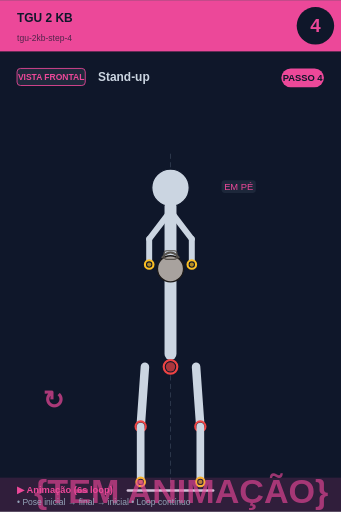
t = 0.00 s
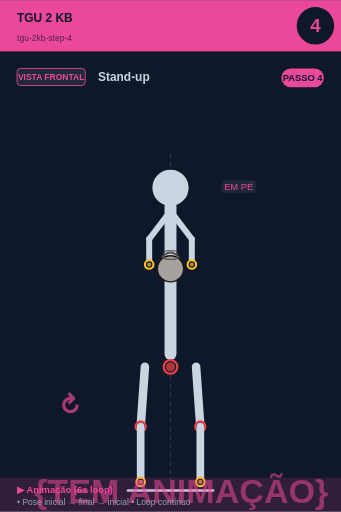
t = 0.75 s
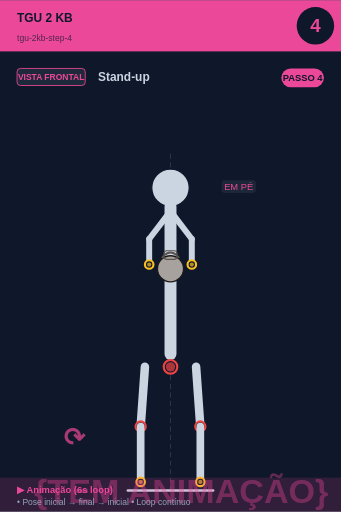
t = 2.25 s
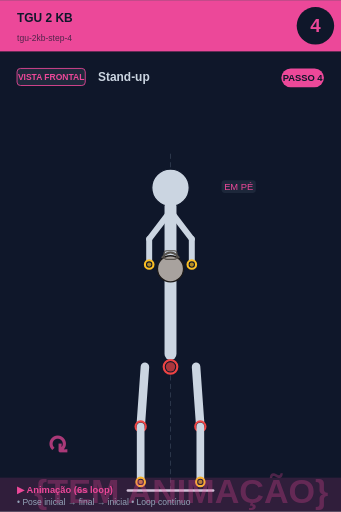
t = 3.00 s
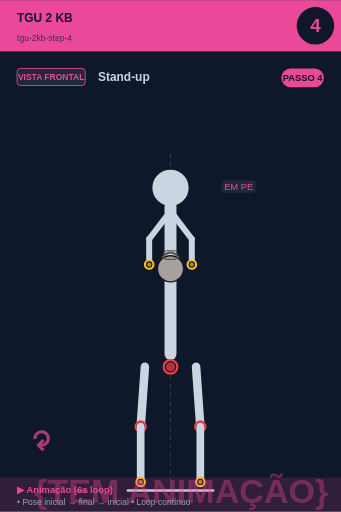
t = 3.75 s
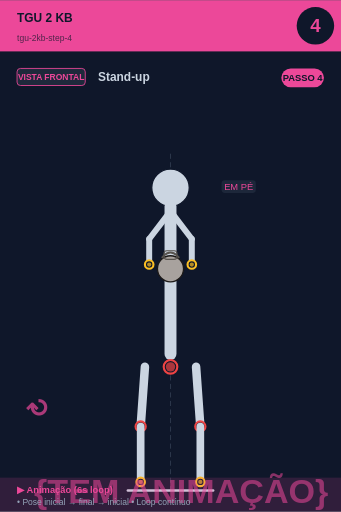
t = 5.25 s

The animated SVG that drew these frames (rendered in a browser with its animation timeline set to each time). Animation: 2 SMIL elements (animate=1,animateTransform=1); one cycle of 6.00 s, repeats indefinitely.

<svg xmlns="http://www.w3.org/2000/svg" viewBox="0 0 400 600" width="400" height="600">
<rect width="400" height="600" fill="#0f172a"/>

<!-- Header -->
<rect x="0" y="0" width="400" height="60" fill="#ec4899"/>
<text x="20" y="25" font-size="14" font-weight="bold" fill="#0f172a" font-family="sans-serif">TGU 2 KB</text>
<text x="20" y="48" font-size="10" fill="#0f172a" opacity="0.7" font-family="sans-serif">tgu-2kb-step-4</text>

<!-- Step circle -->
<circle cx="370" cy="30" r="22" fill="#0f172a"/>
<text x="370" y="37" font-size="22" font-weight="bold" fill="#ec4899" text-anchor="middle" font-family="sans-serif">4</text>

<!-- Vista + título -->
<rect x="20" y="80" width="80" height="20" rx="4" fill="#1e293b" stroke="#ec4899" stroke-width="1"/>
<text x="60" y="94" font-size="10" font-weight="bold" fill="#ec4899" text-anchor="middle" font-family="sans-serif">VISTA FRONTAL</text>
<text x="115" y="95" font-size="14" font-weight="bold" fill="#cbd5e1" font-family="sans-serif">Stand-up</text>

<!-- Corpo + animação -->
<g transform="translate(0, 50)">
<line x1="200" y1="130" x2="200" y2="530" stroke="#475569" stroke-width="1" stroke-dasharray="6,4" opacity="0.6"/><circle cx="200" cy="170" r="12" fill="#0f172a" stroke="#fbbf24" stroke-width="2.5"/><circle cx="200" cy="170" r="9.5" fill="#fbbf24" opacity="0.7"/><circle cx="200" cy="170" r="22" fill="#cbd5e1" stroke="#0f172a" stroke-width="1.5"/><line x1="200" y1="192" x2="200" y2="365" stroke="#cbd5e1" stroke-width="14" stroke-linecap="round"/><circle cx="200" cy="380" r="8" fill="#0f172a" stroke="#ef4444" stroke-width="2.5"/><circle cx="200" cy="380" r="5.5" fill="#ef4444" opacity="0.7"/><line x1="198" y1="200" x2="175" y2="230" stroke="#cbd5e1" stroke-width="7" stroke-linecap="round"/><line x1="202" y1="200" x2="225" y2="230" stroke="#cbd5e1" stroke-width="7" stroke-linecap="round"/><line x1="175" y1="230" x2="175" y2="260" stroke="#cbd5e1" stroke-width="7" stroke-linecap="round"/><line x1="225" y1="230" x2="225" y2="260" stroke="#cbd5e1" stroke-width="7" stroke-linecap="round"/><circle cx="200" cy="265" r="15.299999999999999" fill="#a8a29e" stroke="#1c1917" stroke-width="1.5"/><path d="M 189.8 252.25 Q 200 239.5 210.2 252.25" fill="none" stroke="#57534e" stroke-width="2.125"/><rect x="192.35" y="243.75" width="15.299999999999999" height="10.2" rx="3.4" fill="none" stroke="#57534e" stroke-width="1.275"/><circle cx="175" cy="260" r="5" fill="#0f172a" stroke="#fbbf24" stroke-width="2.5"/><circle cx="175" cy="260" r="2.5" fill="#fbbf24" opacity="0.7"/><circle cx="225" cy="260" r="5" fill="#0f172a" stroke="#fbbf24" stroke-width="2.5"/><circle cx="225" cy="260" r="2.5" fill="#fbbf24" opacity="0.7"/><line x1="170" y1="380" x2="165" y2="450" stroke="#cbd5e1" stroke-width="10" stroke-linecap="round"/><line x1="230" y1="380" x2="235" y2="450" stroke="#cbd5e1" stroke-width="10" stroke-linecap="round"/><circle cx="165" cy="450" r="6" fill="#0f172a" stroke="#ef4444" stroke-width="2.5"/><circle cx="165" cy="450" r="3.5" fill="#ef4444" opacity="0.7"/><circle cx="235" cy="450" r="6" fill="#0f172a" stroke="#ef4444" stroke-width="2.5"/><circle cx="235" cy="450" r="3.5" fill="#ef4444" opacity="0.7"/><line x1="165" y1="450" x2="165" y2="515" stroke="#cbd5e1" stroke-width="9" stroke-linecap="round"/><line x1="235" y1="450" x2="235" y2="515" stroke="#cbd5e1" stroke-width="9" stroke-linecap="round"/><circle cx="165" cy="515" r="5" fill="#0f172a" stroke="#fbbf24" stroke-width="2.5"/><circle cx="165" cy="515" r="2.5" fill="#fbbf24" opacity="0.7"/><circle cx="235" cy="515" r="5" fill="#0f172a" stroke="#fbbf24" stroke-width="2.5"/><circle cx="235" cy="515" r="2.5" fill="#fbbf24" opacity="0.7"/><line x1="150" y1="525" x2="250" y2="525" stroke="#cbd5e1" stroke-width="3" stroke-linecap="round"/><rect x="259.875" y="161" width="40.25" height="15" rx="4" fill="#1e293b" opacity="0.95"/><text x="280" y="173" font-size="11" fill="#ec4899" text-anchor="middle" font-family="sans-serif" font-weight="500">EM PÉ</text>
<!-- Indicador de movimento animado no canto inferior -->
<g opacity="0.7">
<text x="40" y="540" font-size="40" fill="#ec4899" font-weight="bold" font-family="sans-serif">
{TEM ANIMAÇÃO}
<animate attributeName="opacity" values="0.9;0.4;0.9" dur="6s" repeatCount="indefinite"/>
</text>
</g>
</g>

<!-- Footer -->
<rect x="0" y="560" width="400" height="40" fill="#ec4899" opacity="0.15"/>
<text x="20" y="578" font-size="11" font-weight="bold" fill="#ec4899" font-family="sans-serif">▶ Animação (6s loop)</text>
<text x="20" y="592" font-size="10" fill="#94a3b8" font-family="sans-serif">• Pose inicial → final → inicial • Loop contínuo</text>

<!-- Tag PASSO N -->
<g transform="translate(330, 80)">
<rect x="0" y="0" width="50" height="22" rx="11" fill="#ec4899"/>
<text x="25" y="15" font-size="11" font-weight="bold" fill="#0f172a" text-anchor="middle" font-family="sans-serif">PASSO 4</text>
</g>

<!-- Seta animada (movimento ↕) -->
<g transform="translate(50, 480)">
<text font-size="30" fill="#ec4899" font-weight="bold" font-family="sans-serif" opacity="0.7">↻
<animateTransform attributeName="transform" type="rotate" from="0 15 15" to="360 15 15" dur="6s" repeatCount="indefinite"/>
</text>
</g>
</svg>
